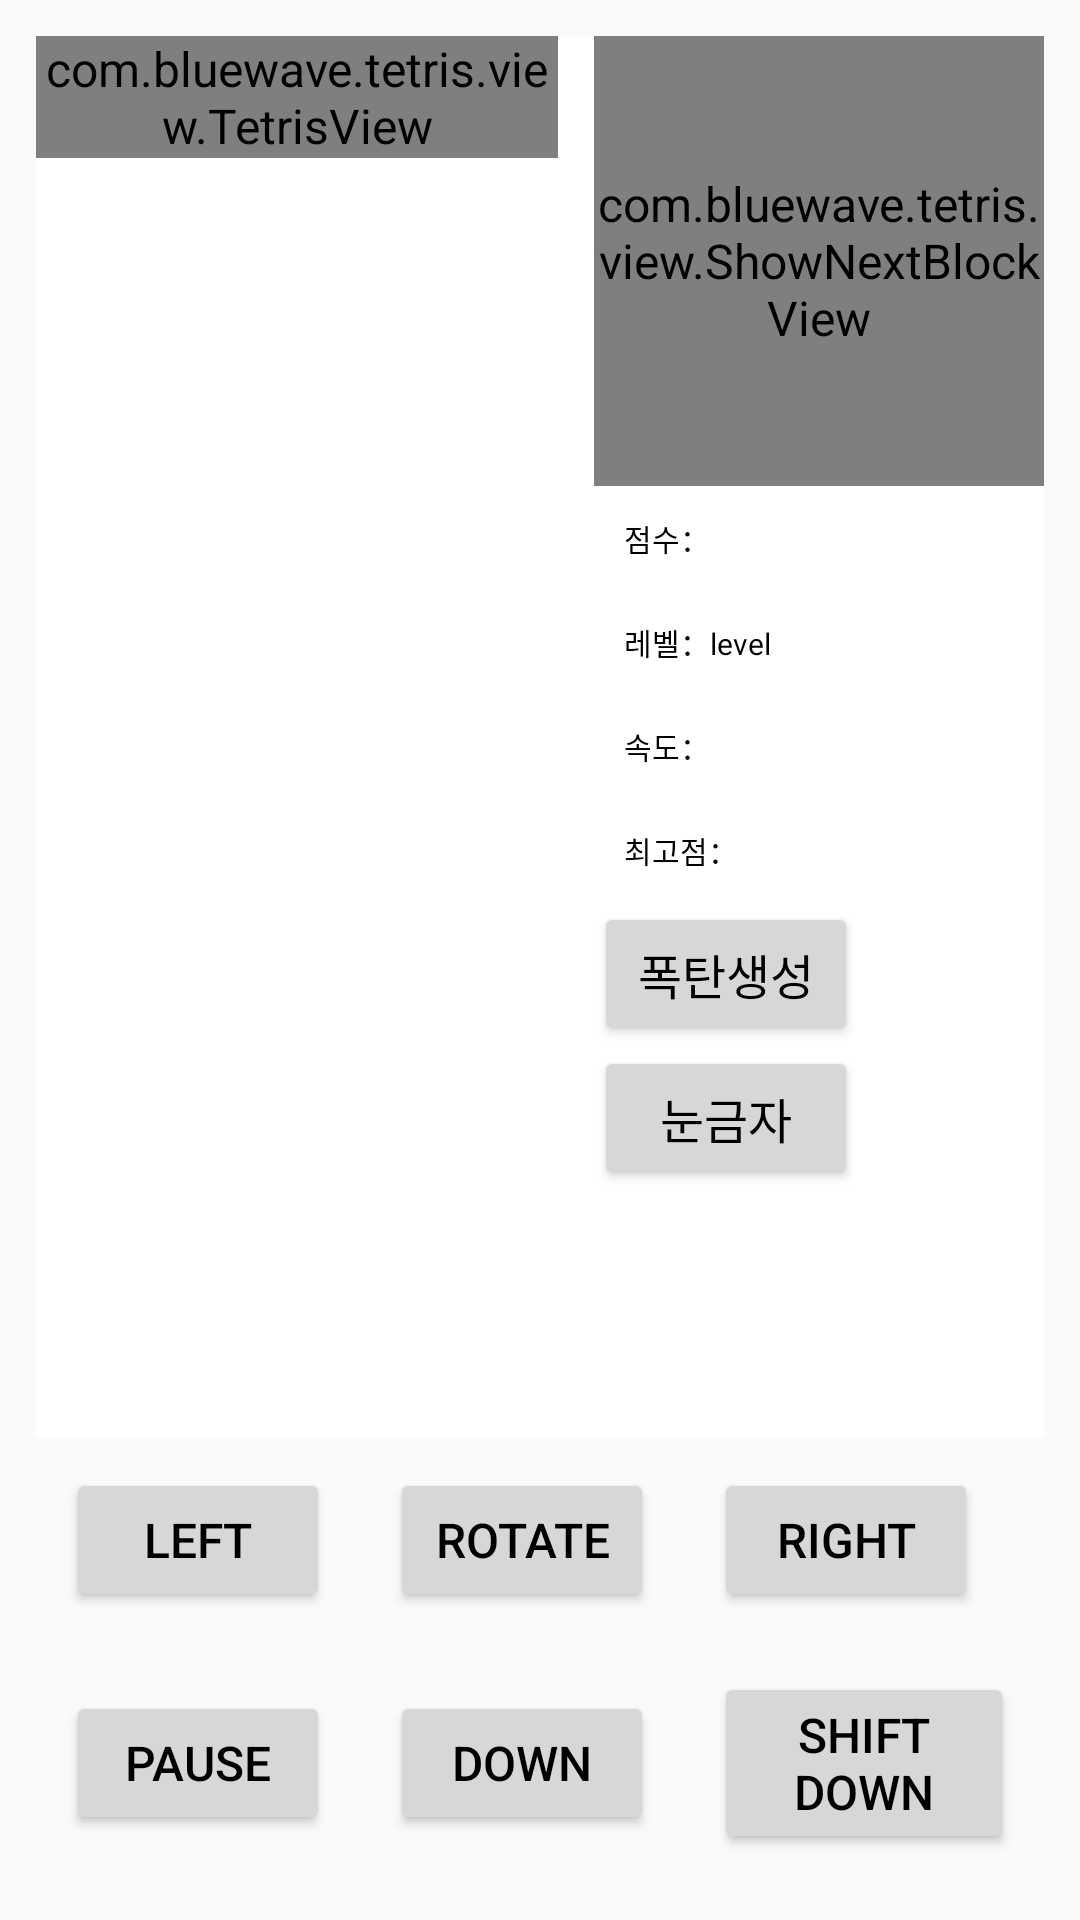

Produce the Android XML layout that renders to this screen, including the resource entries it uses.
<!-- AndroidManifest.xml: application theme AppTheme -->
<!-- res/layout/activity_tetris.xml -->
<?xml version="1.0" encoding="utf-8"?>
<LinearLayout
    xmlns:android="http://schemas.android.com/apk/res/android"
    xmlns:tools="http://schemas.android.com/tools"
    android:layout_width="match_parent"
    android:layout_height="match_parent"
    android:orientation="vertical"
    android:padding="12dp"
    tools:context="com.bluewave.tetris.activity.TetrisActivity">

    <LinearLayout
        android:layout_width="match_parent"
        android:layout_height="wrap_content"
        android:layout_weight="1"
        android:background="#ffffff"
        android:orientation="horizontal">

        <com.bluewave.tetris.view.TetrisView
            android:id="@+id/tetrisView"
            android:layout_width="0dp"
            android:layout_height="wrap_content"
            android:layout_weight="1"
            android:layout_marginRight="12dp"/>

        <LinearLayout
            android:layout_width="wrap_content"
            android:layout_height="wrap_content"
            android:orientation="vertical">

            <com.bluewave.tetris.view.ShowNextBlockView
                android:id="@+id/nextBlockView"
                android:layout_width="150dp"
                android:layout_height="150dp"
                />

            <LinearLayout
                android:layout_width="wrap_content"
                android:layout_height="wrap_content"
                android:orientation="vertical">

                <TextView
                    android:id="@+id/tv_score"
                    android:layout_width="wrap_content"
                    android:layout_height="wrap_content"
                    android:layout_margin="10dp"
                    android:text="점수："
                    android:textSize="10dp"/>

                <TextView
                    android:id="@+id/tv_level"
                    android:layout_width="wrap_content"
                    android:layout_height="wrap_content"
                    android:layout_margin="10dp"
                    android:text="레벨：level "
                    android:textSize="10dp"/>

                <TextView
                    android:id="@+id/tv_speed"
                    android:layout_width="wrap_content"
                    android:layout_height="wrap_content"
                    android:layout_margin="10dp"
                    android:text="속도："
                    android:textSize="10dp"/>

                <TextView
                    android:id="@+id/tv_maxScore"
                    android:layout_width="wrap_content"
                    android:layout_height="wrap_content"
                    android:layout_margin="10dp"
                    android:text="최고점："
                    android:textSize="10dp"/>

                <Button
                    android:id="@+id/btn_bomb"
                    android:layout_width="wrap_content"
                    android:layout_height="wrap_content"
                    android:text="@string/create_bomb"/>


                <Button
                    android:id="@+id/btn_preview"
                    android:layout_width="wrap_content"
                    android:layout_height="wrap_content"
                    android:text="@string/preview"/>

            </LinearLayout>
        </LinearLayout>
    </LinearLayout>

    <LinearLayout
        android:layout_width="match_parent"
        android:layout_height="wrap_content"
        >

        <Button
            android:id="@+id/btn_left"
            android:layout_width="wrap_content"
            android:layout_height="wrap_content"
            android:layout_margin="10dp"
            android:text="left"/>

        <Button
            android:id="@+id/btn_rotate"
            android:layout_width="wrap_content"
            android:layout_height="wrap_content"
            android:layout_margin="10dp"
            android:text="rotate"/>

        <Button
            android:id="@+id/btn_right"
            android:layout_width="wrap_content"
            android:layout_height="wrap_content"
            android:layout_margin="10dp"
            android:text="right"/>

    </LinearLayout>

    <LinearLayout
        android:layout_width="match_parent"
        android:layout_height="wrap_content">

        <Button
            android:id="@+id/btn_pause"
            android:layout_width="wrap_content"
            android:layout_height="wrap_content"
            android:layout_gravity="center"
            android:layout_margin="10dp"
            android:text="pause"/>

        <Button
            android:id="@+id/btn_down"
            android:layout_width="wrap_content"
            android:layout_height="wrap_content"
            android:layout_gravity="center"
            android:layout_margin="10dp"
            android:text="down"/>

        <Button
            android:id="@+id/btn_shift_down"
            android:layout_width="wrap_content"
            android:layout_height="wrap_content"
            android:layout_gravity="center"
            android:layout_margin="10dp"
            android:text="shift down"
            />
    </LinearLayout>

</LinearLayout>
<!-- resources referenced by this layout -->
<resources>
  <string name="create_bomb">폭탄생성</string>
  <string name="preview">눈금자</string>
  <style name="AppTheme" parent="Theme.AppCompat.Light.DarkActionBar">
          
          <item name="colorPrimary">@color/colorPrimary</item>
          <item name="colorPrimaryDark">@color/colorPrimaryDark</item>
          <item name="colorAccent">@color/colorAccent</item>
          <item name="android:textColor">@android:color/black</item>
          <item name="android:textSize">16dp</item>
      </style>
  <!-- not gathered from this repository: default colours our renderer supplied (Android Studio template values) -->
  <color name="colorPrimary">#FF6200EE</color>
  <color name="colorPrimaryDark">#FF3700B3</color>
  <color name="colorAccent">#FF03DAC5</color>
</resources>
